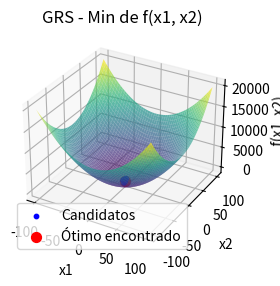

The matplotlib source for this figure:
import numpy as np
import matplotlib.pyplot as plt
from mpl_toolkits.mplot3d import Axes3D
from scipy import stats

# Definindo a função a ser minimizada
def f(x):
    return x[0]**2 + x[1]**2

# Inicializando o algoritmo de Busca Aleatória Global (GRS)
def grs(f, bounds, N, Nmax, t):
    # Gerar N pontos iniciais uniformemente dentro dos limites
    x_best = np.random.uniform(bounds[0], bounds[1], (N, 2)) 
    f_best = np.array([f(x) for x in x_best])
    
    # Encontrar o melhor ponto inicial
    min_index = np.argmin(f_best) 
    x_best = x_best[min_index]
    f_best = f_best[min_index]
    
    # Lista para armazenar todos os pontos candidatos.
    all_candidates = [x_best]
    
    # Critério de parada
    no_improvement_count = 0
    
    # Rodar o algoritmo por Nmax iterações
    for i in range(Nmax): 
        x_cand = np.random.uniform(bounds[0], bounds[1], (N, 2)) 
        f_cand = np.array([f(x) for x in x_cand]) 
        
        # Encontrar o melhor ponto candidato
        min_index = np.argmin(f_cand) 
        
        x_cand_best = x_cand[min_index]
        f_cand_best = f_cand[min_index]
        
        # Se o candidato for melhor, atualiza a melhor solução
        if f_cand_best < f_best:
            x_best = x_cand_best
            f_best = f_cand_best
            no_improvement_count = 0  # Resetar contador quando houver melhoria
        else:
            no_improvement_count += 1
        
        # Critério de parada baseado na ausência de melhoria
        if no_improvement_count >= t:
            break
        
        # Armazenar o melhor ponto encontrado até agora
        all_candidates.append(x_best)
    
    # Retornar apenas os primeiros 100 valores
    return x_best, f_best, np.array(all_candidates[:100])

# Parâmetros do problema
bounds = np.array([-100, 100])
N = 50  # Número de candidatos por iteração
Nmax = 10000  # Número máximo de iterações
t = 100  # Critério de parada

# Executar o algoritmo GRS
x_opt, f_opt, all_candidates = grs(f, bounds, N, Nmax, t)

# Calculando a moda das soluções para cada coordenada separadamente
mode_x1_result = stats.mode(all_candidates[:, 0], keepdims=True)
mode_x2_result = stats.mode(all_candidates[:, 1], keepdims=True)

# Acesso correto aos resultados
mode_x1 = mode_x1_result.mode[0]
count_x1 = mode_x1_result.count[0]
mode_x2 = mode_x2_result.mode[0]
count_x2 = mode_x2_result.count[0]

# Resultados
print(f"Solução ótima encontrada: x = {x_opt}")
print(f"Valor mínimo da função: f(x) = {f_opt}")
print(f"Moda das coordenadas x1: {mode_x1:.3f} com contagem {count_x1}")
print(f"Moda das coordenadas x2: {mode_x2:.3f} com contagem {count_x2}")

# Visualização da função e dos pontos candidatos (Gráfico 3D)
x1_vals = np.linspace(bounds[0], bounds[1], 100)
x2_vals = np.linspace(bounds[0], bounds[1], 100)
X1, X2 = np.meshgrid(x1_vals, x2_vals)
Z = X1**2 + X2**2

# Criando o gráfico 3D
fig = plt.figure()
ax = fig.add_subplot(121, projection='3d')

# Plotando a superfície da função
ax.plot_surface(X1, X2, Z, cmap='viridis', alpha=0.7)

# Plotando os pontos candidatos durante a busca
ax.scatter(all_candidates[:, 0], all_candidates[:, 1], [f(x) for x in all_candidates], color='blue', s=10, label="Candidatos")

# Plotando o ponto ótimo encontrado
ax.scatter(x_opt[0], x_opt[1], f_opt, color='red', s=50, label="Ótimo encontrado")

# Ajustando os rótulos e o título
ax.set_title('GRS - Min de f(x1, x2)')
ax.set_xlabel('x1')
ax.set_ylabel('x2')
ax.set_zlabel('f(x1, x2)')
ax.legend()

# Adicionando duas tabelas com as soluções obtidas e a moda
fig2, (ax2_left, ax2_right) = plt.subplots(1, 2, figsize=(14, 10))
ax2_left.axis('tight')
ax2_left.axis('off')
ax2_right.axis('tight')
ax2_right.axis('off')

# Dados para as tabelas formatados com 3 casas decimais
table_data_left = [["Rodada", "x1", "x2"]] + [[i+1, f"{sol[0]:.3f}", f"{sol[1]:.3f}"] for i, sol in enumerate(all_candidates[:50])]
table_data_right = [["Rodada", "x1", "x2"]] + [[i+51, f"{sol[0]:.3f}", f"{sol[1]:.3f}"] for i, sol in enumerate(all_candidates[50:])]

# Criando as tabelas
table_left = ax2_left.table(cellText=table_data_left, colLabels=None, cellLoc='center', loc='center', bbox=[0, 0, 1, 1])
table_right = ax2_right.table(cellText=table_data_right, colLabels=None, cellLoc='center', loc='center', bbox=[0, 0, 1, 1])

# Ajustando o espaçamento das linhas
for (i, key) in enumerate(table_left.get_celld().keys()):
    cell = table_left.get_celld()[key]
    if key[0] == 0 or key[1] == 0:  # Header row
        cell.set_fontsize(10)
    cell.set_height(0.4)  # Ajusta a altura das linhas

for (i, key) in enumerate(table_right.get_celld().keys()):
    cell = table_right.get_celld()[key]
    if key[0] == 0 or key[1] == 0:  # Header row
        cell.set_fontsize(10)
    cell.set_height(0.4)  # Ajusta a altura das linhas

plt.show()
